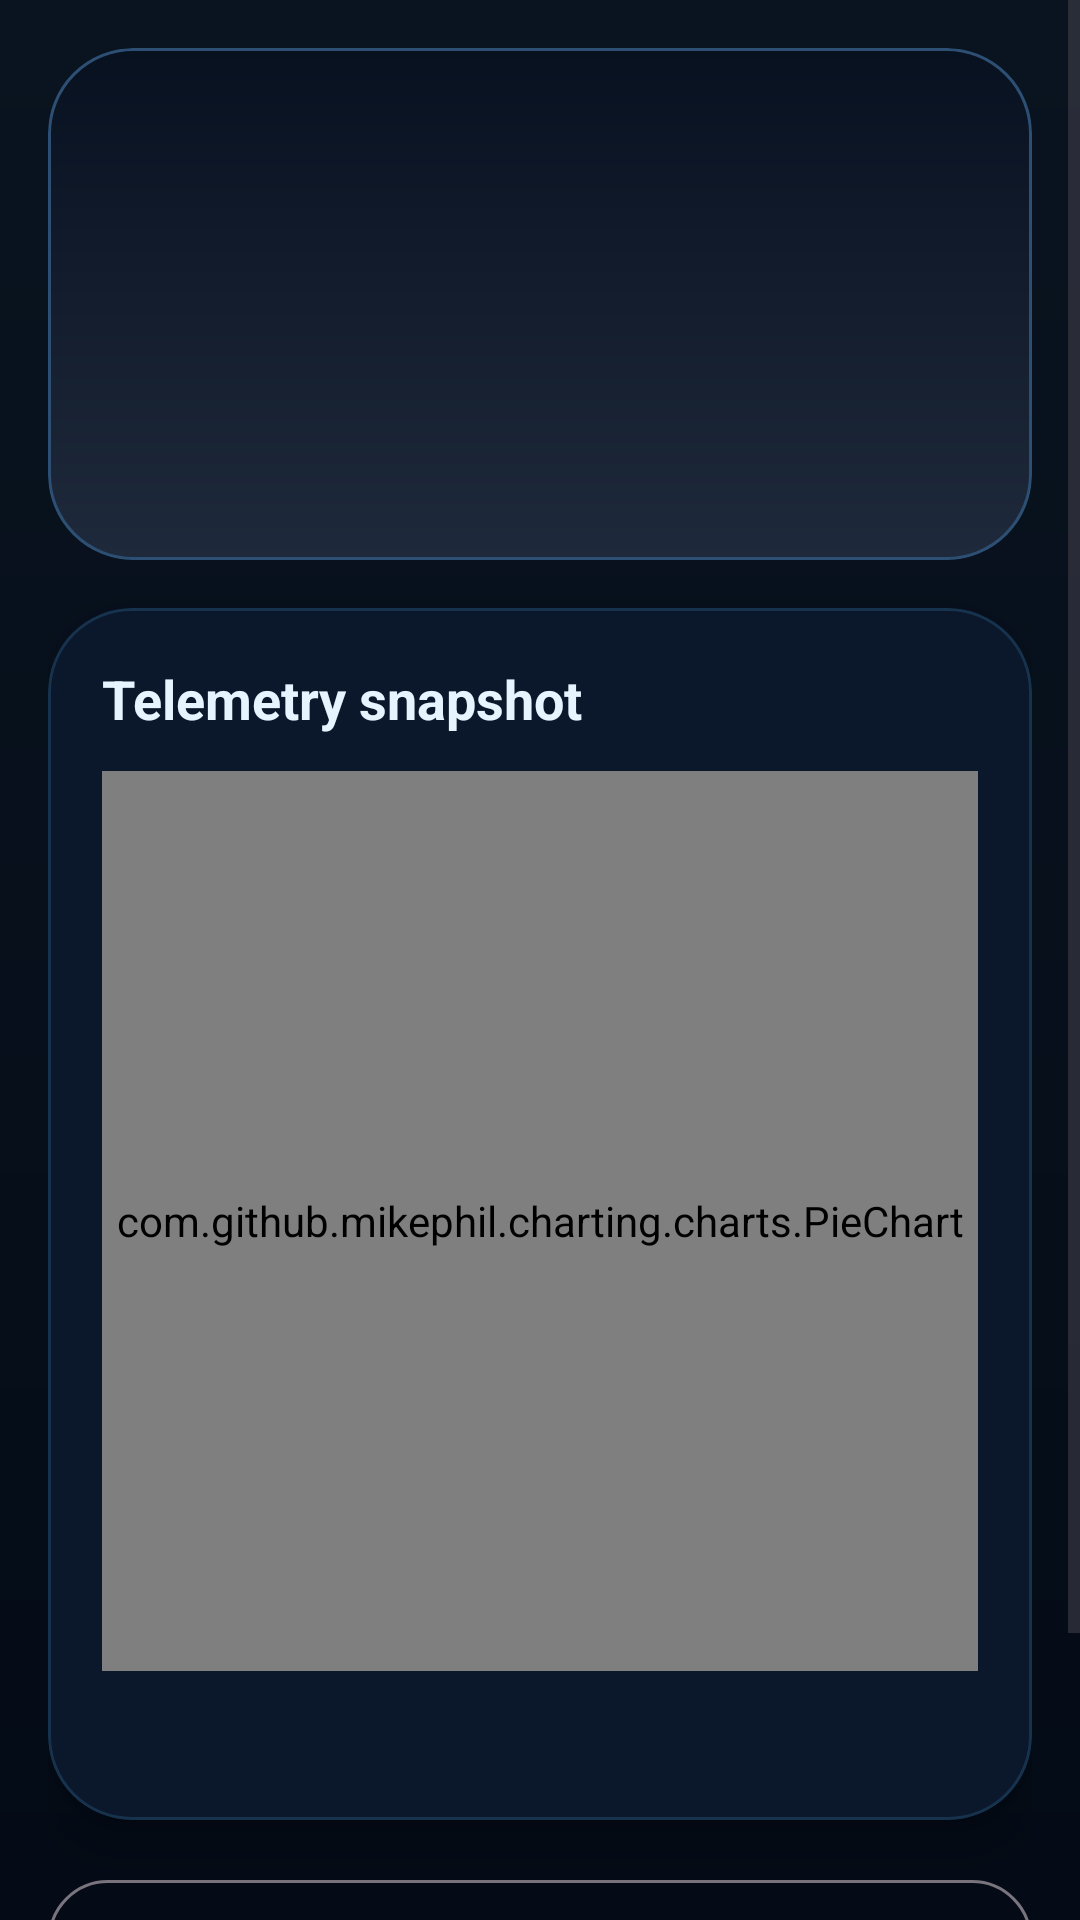

Reconstruct the res/layout file that produces this screen, plus the resources it refers to.
<!-- AndroidManifest.xml: application theme Theme.SmartQuiz -->
<!-- res/layout/fragment_result.xml -->
<?xml version="1.0" encoding="utf-8"?>
<ScrollView xmlns:android="http://schemas.android.com/apk/res/android"
    xmlns:app="http://schemas.android.com/apk/res-auto"
    android:layout_width="match_parent"
    android:layout_height="match_parent"
    android:background="@drawable/bg_dashboard"
    android:fillViewport="true">

    <LinearLayout
        android:layout_width="match_parent"
        android:layout_height="wrap_content"
        android:orientation="vertical"
        android:padding="16dp">

        <com.google.android.material.card.MaterialCardView
            android:layout_width="match_parent"
            android:layout_height="wrap_content"
            app:cardBackgroundColor="@android:color/transparent"
            app:cardCornerRadius="28dp"
            app:cardElevation="0dp">

            <LinearLayout
                android:layout_width="match_parent"
                android:layout_height="wrap_content"
                android:background="@drawable/bg_hero_card"
                android:orientation="vertical"
                android:padding="22dp">

                <TextView
                    android:id="@+id/resultTitle"
                    android:layout_width="match_parent"
                    android:layout_height="wrap_content"
                    android:textColor="@color/white"
                    android:textSize="28sp"
                    android:textStyle="bold" />

                <TextView
                    android:id="@+id/scoreText"
                    android:layout_width="wrap_content"
                    android:layout_height="wrap_content"
                    android:layout_marginTop="10dp"
                    android:textColor="#F8FAFC"
                    android:textSize="42sp"
                    android:textStyle="bold" />

                <TextView
                    android:id="@+id/timeText"
                    android:layout_width="wrap_content"
                    android:layout_height="wrap_content"
                    android:layout_marginTop="4dp"
                    android:textColor="@color/textSecondary" />

                <TextView
                    android:id="@+id/confettiBadge"
                    android:layout_width="wrap_content"
                    android:layout_height="wrap_content"
                    android:layout_marginTop="10dp"
                    android:background="@drawable/bg_surface_card"
                    android:paddingHorizontal="12dp"
                    android:paddingVertical="6dp"
                    android:text="High Score Streak"
                    android:textColor="@color/accentSky"
                    android:textStyle="bold"
                    android:visibility="gone" />
            </LinearLayout>
        </com.google.android.material.card.MaterialCardView>

        <com.google.android.material.card.MaterialCardView
            android:layout_width="match_parent"
            android:layout_height="wrap_content"
            android:layout_marginTop="16dp"
            app:cardCornerRadius="28dp"
            app:strokeColor="@color/surfaceVariant"
            app:strokeWidth="1dp">

            <LinearLayout
                android:layout_width="match_parent"
                android:layout_height="wrap_content"
                android:orientation="vertical"
                android:padding="18dp">

                <TextView
                    android:layout_width="wrap_content"
                    android:layout_height="wrap_content"
                    android:text="Telemetry snapshot"
                    android:textColor="@color/textPrimary"
                    android:textSize="18sp"
                    android:textStyle="bold" />

                <com.github.mikephil.charting.charts.PieChart
                    android:id="@+id/resultChart"
                    android:layout_width="match_parent"
                    android:layout_height="300dp"
                    android:layout_marginTop="12dp" />

                <TextView
                    android:id="@+id/messageText"
                    android:layout_width="match_parent"
                    android:layout_height="wrap_content"
                    android:layout_marginTop="10dp"
                    android:lineSpacingExtra="2dp"
                    android:textColor="@color/textSecondary"
                    android:textSize="16sp" />
            </LinearLayout>
        </com.google.android.material.card.MaterialCardView>

        <com.google.android.material.button.MaterialButton
            android:id="@+id/reviewButton"
            style="@style/Widget.Material3.Button.OutlinedButton"
            android:layout_width="match_parent"
            android:layout_height="wrap_content"
            android:layout_marginTop="16dp"
            android:text="@string/review_answers" />

        <com.google.android.material.button.MaterialButton
            android:id="@+id/retryButton"
            android:layout_width="match_parent"
            android:layout_height="wrap_content"
            android:layout_marginTop="12dp"
            android:backgroundTint="@color/primary"
            android:text="@string/retry_quiz" />
    </LinearLayout>
</ScrollView>
<!-- resources referenced by this layout -->
<resources>
  <color name="accentSky">#38BDF8</color>
  <color name="primary">#22D3EE</color>
  <color name="surfaceVariant">#17324D</color>
  <color name="textPrimary">#E6F4FF</color>
  <color name="textSecondary">#9FB4C9</color>
  <color name="white">#FFFFFF</color>
  <!-- drawable bg_dashboard (drawable) -->
  <?xml version="1.0" encoding="utf-8"?>
  <shape xmlns:android="http://schemas.android.com/apk/res/android">
      <gradient
          android:angle="270"
          android:endColor="#040B16"
          android:startColor="#091420" />
  </shape>
  <!-- drawable bg_hero_card (drawable) -->
  <?xml version="1.0" encoding="utf-8"?>
  <shape xmlns:android="http://schemas.android.com/apk/res/android">
      <gradient
          android:angle="330"
          android:endColor="#1E293B"
          android:startColor="#081120" />
      <corners android:radius="28dp" />
      <stroke
          android:width="1dp"
          android:color="#2C4F73" />
  </shape>
  <!-- drawable bg_surface_card (drawable) -->
  <?xml version="1.0" encoding="utf-8"?>
  <shape xmlns:android="http://schemas.android.com/apk/res/android">
      <solid android:color="@color/surface" />
      <corners android:radius="@dimen/corner_large" />
      <stroke
          android:width="1dp"
          android:color="#203752" />
  </shape>
  <string name="retry_quiz">Retry Quiz</string>
  <string name="review_answers">Review Answers</string>
  <style name="Theme.SmartQuiz" parent="Theme.Material3.DayNight.NoActionBar">
          <item name="colorPrimary">@color/primary</item>
          <item name="colorOnPrimary">@color/onPrimary</item>
          <item name="colorSecondary">@color/secondary</item>
          <item name="android:windowBackground">@color/background</item>
          <item name="android:statusBarColor">@android:color/transparent</item>
          <item name="android:navigationBarColor">@android:color/transparent</item>
          <item name="android:windowLightStatusBar" tools:targetApi="m">false</item>
          <item name="materialButtonStyle">@style/SmartQuiz.Button</item>
          <item name="materialCardViewStyle">@style/SmartQuiz.Card</item>
          <item name="chipStyle">@style/SmartQuiz.Chip</item>
          <item name="textInputStyle">@style/SmartQuiz.TextInputLayout</item>
      </style>
  <color name="surface">#0B172A</color>
  <dimen name="corner_large">16dp</dimen>
  <color name="onPrimary">#FFFFFF</color>
  <color name="secondary">#8B5CF6</color>
  <color name="background">#07111F</color>
  <style name="SmartQuiz.Button" parent="Widget.Material3.Button">
          <item name="cornerRadius">18dp</item>
          <item name="android:minHeight">54dp</item>
          <item name="android:textAllCaps">false</item>
      </style>
  <style name="SmartQuiz.Card" parent="Widget.Material3.CardView.Elevated">
          <item name="cardCornerRadius">24dp</item>
          <item name="cardElevation">8dp</item>
          <item name="cardBackgroundColor">@color/surface</item>
      </style>
  <style name="SmartQuiz.Chip" parent="Widget.Material3.Chip.Assist">
          <item name="chipBackgroundColor">@color/surfaceStrong</item>
          <item name="chipStrokeColor">@color/accentSky</item>
          <item name="chipStrokeWidth">1dp</item>
          <item name="android:textColor">@color/textPrimary</item>
      </style>
  <style name="SmartQuiz.TextInputLayout" parent="Widget.Material3.TextInputLayout.OutlinedBox">
          <item name="boxCornerRadiusTopStart">18dp</item>
          <item name="boxCornerRadiusTopEnd">18dp</item>
          <item name="boxCornerRadiusBottomEnd">18dp</item>
          <item name="boxCornerRadiusBottomStart">18dp</item>
          <item name="boxBackgroundColor">@color/surfaceStrong</item>
          <item name="boxStrokeColor">@color/surfaceVariant</item>
          <item name="hintTextColor">@color/textMuted</item>
          <item name="android:textColorHint">@color/textMuted</item>
      </style>
  <color name="surfaceStrong">#10243A</color>
  <color name="textMuted">#6E86A0</color>
</resources>
